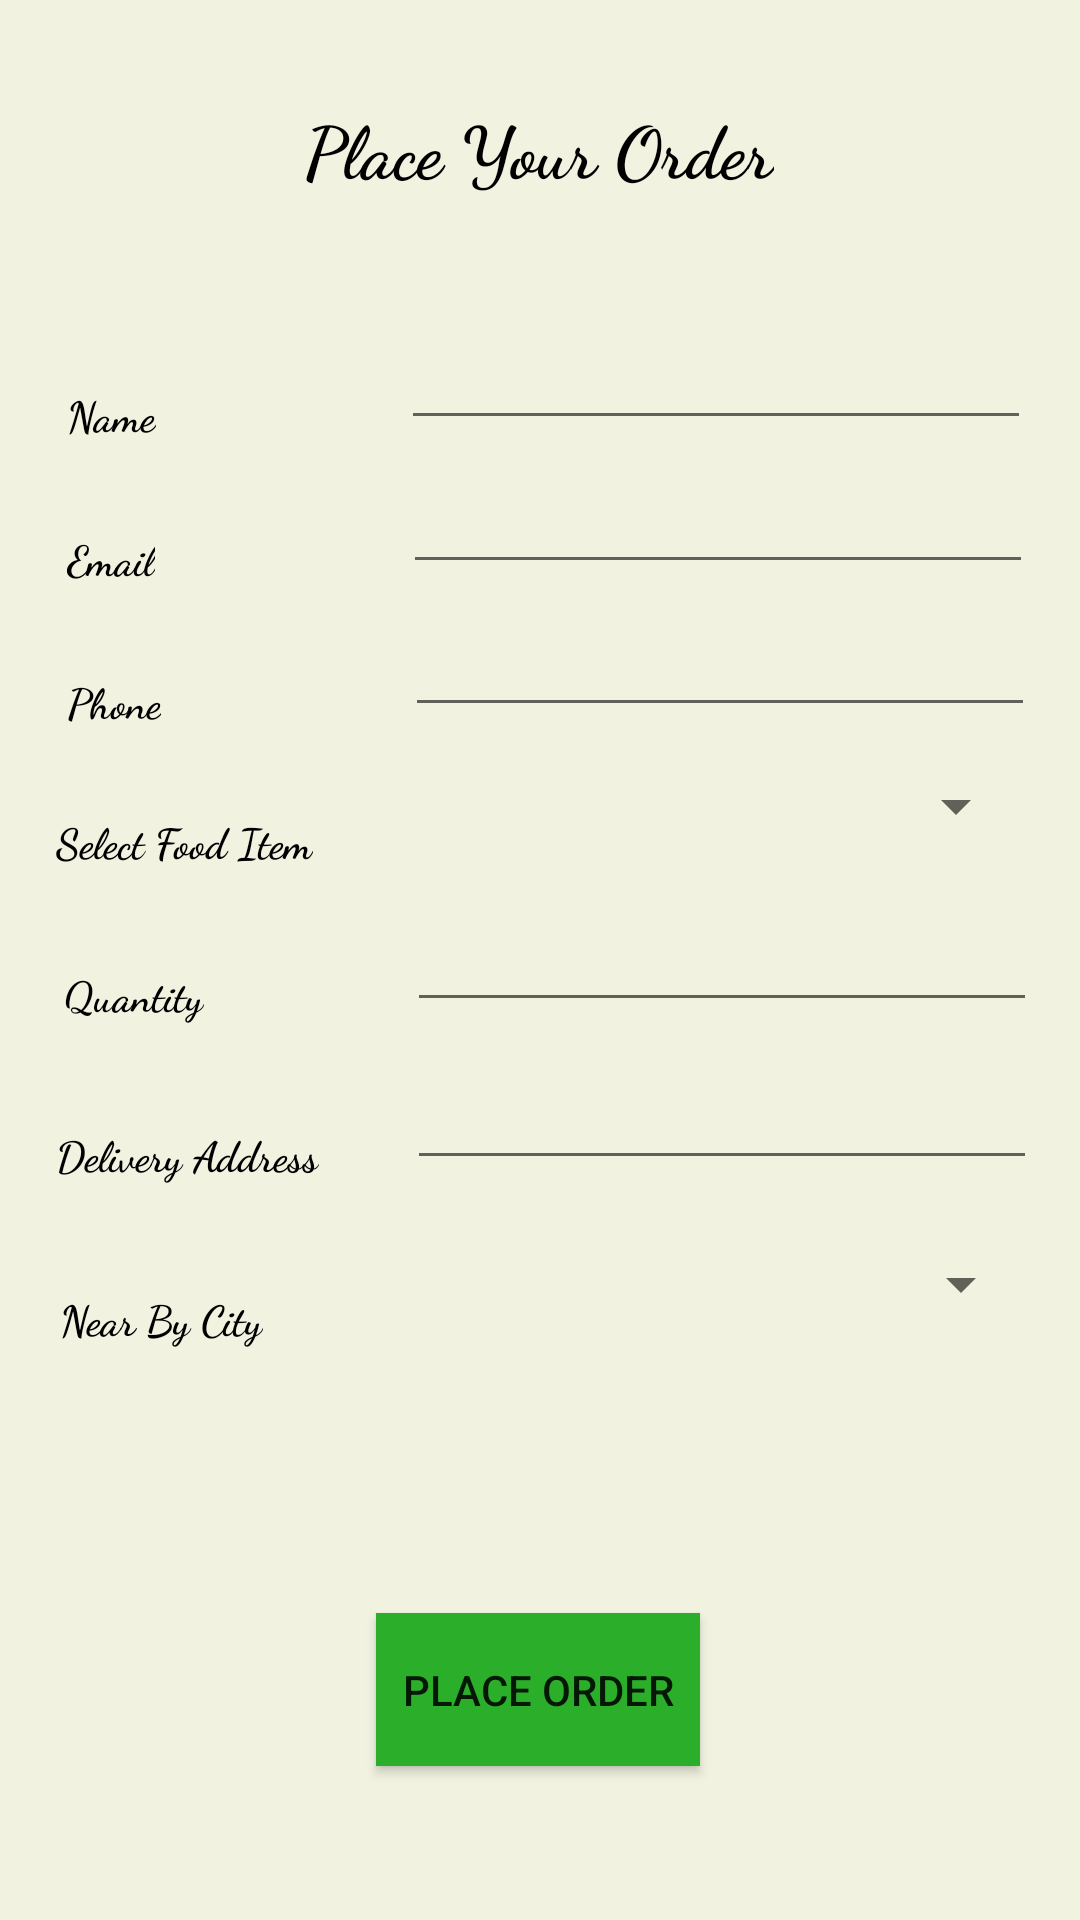

Write the Android layout XML for this screen, with the resource values it uses.
<!-- AndroidManifest.xml: application theme AppTheme -->
<!-- res/layout/activity_deliveryorder.xml -->
<?xml version="1.0" encoding="utf-8"?>
<androidx.constraintlayout.widget.ConstraintLayout xmlns:android="http://schemas.android.com/apk/res/android"
    xmlns:app="http://schemas.android.com/apk/res-auto"
    xmlns:tools="http://schemas.android.com/tools"
    android:id="@+id/deliveryo"
    android:layout_width="match_parent"
    android:layout_height="match_parent"
    android:background="@color/back"
    tools:context=".deliveryorder">

    <EditText
        android:id="@+id/editTextTextPersonName8"
        android:layout_width="wrap_content"
        android:layout_height="wrap_content"
        android:ems="10"
        android:inputType="textPersonName"
        android:text=""
        app:layout_constraintBottom_toBottomOf="parent"
        app:layout_constraintEnd_toEndOf="parent"
        app:layout_constraintHorizontal_bias="0.905"
        app:layout_constraintStart_toStartOf="parent"
        app:layout_constraintTop_toTopOf="parent" />

    <TextView
        android:id="@+id/textView19"
        android:layout_width="wrap_content"
        android:layout_height="wrap_content"
        android:fontFamily="cursive"
        android:text="@string/doh"
        android:textColor="#000000"
        android:textSize="24sp"
        android:textStyle="bold"
        app:layout_constraintBottom_toBottomOf="parent"
        app:layout_constraintEnd_toEndOf="parent"
        app:layout_constraintHorizontal_bias="0.498"
        app:layout_constraintStart_toStartOf="parent"
        app:layout_constraintTop_toTopOf="parent"
        app:layout_constraintVertical_bias="0.054" />

    <TextView
        android:id="@+id/textView20"
        android:layout_width="wrap_content"
        android:layout_height="wrap_content"
        android:fontFamily="cursive"
        android:text="@string/nme"
        android:textColor="@color/txc"
        android:textStyle="bold"
        app:layout_constraintBottom_toBottomOf="parent"
        app:layout_constraintEnd_toEndOf="parent"
        app:layout_constraintHorizontal_bias="0.068"
        app:layout_constraintStart_toStartOf="parent"
        app:layout_constraintTop_toTopOf="parent"
        app:layout_constraintVertical_bias="0.207" />

    <TextView
        android:id="@+id/textView25"
        android:layout_width="wrap_content"
        android:layout_height="wrap_content"
        android:fontFamily="cursive"
        android:text="@string/cty"
        android:textColor="@color/txc"
        android:textStyle="bold"
        app:layout_constraintBottom_toBottomOf="parent"
        app:layout_constraintEnd_toEndOf="parent"
        app:layout_constraintHorizontal_bias="0.068"
        app:layout_constraintStart_toStartOf="parent"
        app:layout_constraintTop_toTopOf="parent"
        app:layout_constraintVertical_bias="0.692" />

    <TextView
        android:id="@+id/textView24"
        android:layout_width="wrap_content"
        android:layout_height="wrap_content"
        android:fontFamily="cursive"
        android:text="@string/deliads"
        android:textColor="@color/txc"
        android:textStyle="bold"
        app:layout_constraintBottom_toBottomOf="parent"
        app:layout_constraintEnd_toEndOf="parent"
        app:layout_constraintHorizontal_bias="0.068"
        app:layout_constraintStart_toStartOf="parent"
        app:layout_constraintTop_toTopOf="parent"
        app:layout_constraintVertical_bias="0.604" />

    <TextView
        android:id="@+id/textView22"
        android:layout_width="wrap_content"
        android:layout_height="wrap_content"
        android:fontFamily="cursive"
        android:text="@string/slctfd"
        android:textColor="@color/txc"
        android:textStyle="bold"
        app:layout_constraintBottom_toBottomOf="parent"
        app:layout_constraintEnd_toEndOf="parent"
        app:layout_constraintHorizontal_bias="0.068"
        app:layout_constraintStart_toStartOf="parent"
        app:layout_constraintTop_toTopOf="parent"
        app:layout_constraintVertical_bias="0.436" />

    <TextView
        android:id="@+id/textView23"
        android:layout_width="wrap_content"
        android:layout_height="wrap_content"
        android:fontFamily="cursive"
        android:text="@string/phn"
        android:textColor="@color/txc"
        android:textStyle="bold"
        app:layout_constraintBottom_toBottomOf="parent"
        app:layout_constraintEnd_toEndOf="parent"
        app:layout_constraintHorizontal_bias="0.068"
        app:layout_constraintStart_toStartOf="parent"
        app:layout_constraintTop_toTopOf="parent"
        app:layout_constraintVertical_bias="0.361" />

    <TextView
        android:id="@+id/textView26"
        android:layout_width="wrap_content"
        android:layout_height="wrap_content"
        android:fontFamily="cursive"
        android:text="@string/diemail"
        android:textColor="@color/txc"
        android:textStyle="bold"
        app:layout_constraintBottom_toBottomOf="parent"
        app:layout_constraintEnd_toEndOf="parent"
        app:layout_constraintHorizontal_bias="0.068"
        app:layout_constraintStart_toStartOf="parent"
        app:layout_constraintTop_toTopOf="parent"
        app:layout_constraintVertical_bias="0.284" />

    <TextView
        android:id="@+id/textView21"
        android:layout_width="wrap_content"
        android:layout_height="wrap_content"
        android:fontFamily="cursive"
        android:text="@string/quntt"
        android:textColor="@color/txc"
        android:textStyle="bold"
        app:layout_constraintBottom_toBottomOf="parent"
        app:layout_constraintEnd_toEndOf="parent"
        app:layout_constraintHorizontal_bias="0.068"
        app:layout_constraintStart_toStartOf="parent"
        app:layout_constraintTop_toTopOf="parent"
        app:layout_constraintVertical_bias="0.518" />

    <EditText
        android:id="@+id/editTextTextPersonName"
        android:layout_width="wrap_content"
        android:layout_height="wrap_content"
        android:ems="10"
        android:inputType="textPersonName"
        android:text=""
        app:layout_constraintBottom_toBottomOf="parent"
        app:layout_constraintEnd_toEndOf="parent"
        app:layout_constraintHorizontal_bias="0.89"
        app:layout_constraintStart_toStartOf="parent"
        app:layout_constraintTop_toTopOf="parent"
        app:layout_constraintVertical_bias="0.176" />

    <EditText
        android:id="@+id/editTextTextPersonName3"
        android:layout_width="wrap_content"
        android:layout_height="wrap_content"
        android:ems="10"
        android:inputType="textPersonName"
        android:text=""
        app:layout_constraintBottom_toBottomOf="parent"
        app:layout_constraintEnd_toEndOf="parent"
        app:layout_constraintHorizontal_bias="0.895"
        app:layout_constraintStart_toStartOf="parent"
        app:layout_constraintTop_toTopOf="parent"
        app:layout_constraintVertical_bias="0.256" />

    <EditText
        android:id="@+id/editTextTextPersonName5"
        android:layout_width="wrap_content"
        android:layout_height="wrap_content"
        android:ems="10"
        android:inputType="textPersonName"
        android:text=""
        app:layout_constraintBottom_toBottomOf="parent"
        app:layout_constraintEnd_toEndOf="parent"
        app:layout_constraintHorizontal_bias="0.9"
        app:layout_constraintStart_toStartOf="parent"
        app:layout_constraintTop_toTopOf="parent"
        app:layout_constraintVertical_bias="0.336" />

    <EditText
        android:id="@+id/editTextTextPersonName9"
        android:layout_width="wrap_content"
        android:layout_height="wrap_content"
        android:ems="10"
        android:inputType="textPersonName"
        android:text=""
        app:layout_constraintBottom_toBottomOf="parent"
        app:layout_constraintEnd_toEndOf="parent"
        app:layout_constraintHorizontal_bias="0.905"
        app:layout_constraintStart_toStartOf="parent"
        app:layout_constraintTop_toTopOf="parent"
        app:layout_constraintVertical_bias="0.588" />

    <Spinner
        android:id="@+id/fooditemlist"
        android:layout_width="207dp"
        android:layout_height="44dp"
        android:scrollbarStyle="insideInset"
        android:textAlignment="center"
        app:layout_constraintBottom_toBottomOf="parent"
        app:layout_constraintEnd_toEndOf="parent"
        app:layout_constraintHorizontal_bias="0.887"
        app:layout_constraintStart_toStartOf="parent"
        app:layout_constraintTop_toTopOf="parent"
        app:layout_constraintVertical_bias="0.414" />

    <Spinner
        android:id="@+id/nearcitylist"
        android:layout_width="207dp"
        android:layout_height="44dp"
        android:scrollbarStyle="insideInset"
        android:textAlignment="center"
        app:layout_constraintBottom_toBottomOf="parent"
        app:layout_constraintEnd_toEndOf="parent"
        app:layout_constraintHorizontal_bias="0.897"
        app:layout_constraintStart_toStartOf="parent"
        app:layout_constraintTop_toTopOf="parent"
        app:layout_constraintVertical_bias="0.681" />

    <Button
        android:id="@+id/plcodrBtn"
        android:layout_width="108dp"
        android:layout_height="51dp"
        android:background="@color/butc"
        android:text="@string/plcodrbtn"
        app:layout_constraintBottom_toBottomOf="parent"
        app:layout_constraintEnd_toEndOf="parent"
        app:layout_constraintHorizontal_bias="0.498"
        app:layout_constraintStart_toStartOf="parent"
        app:layout_constraintTop_toTopOf="parent"
        app:layout_constraintVertical_bias="0.913" />


</androidx.constraintlayout.widget.ConstraintLayout>
<!-- resources referenced by this layout -->
<resources>
  <color name="back">#F2F2E1</color>
  <color name="butc">#2BAF2B</color>
  <color name="txc">#000000</color>
  <string name="cty">Near By City</string>
  <string name="deliads">Delivery Address</string>
  <string name="diemail"> Email</string>
  <string name="doh">Place Your Order</string>
  <string name="nme">Name</string>
  <string name="phn">Phone</string>
  <string name="plcodrbtn">PLACE ORDER</string>
  <string name="quntt">Quantity</string>
  <string name="slctfd">Select Food Item</string>
  <style name="AppTheme" parent="Theme.AppCompat.Light.NoActionBar">
          
          <item name="colorPrimary">@color/colorPrimary</item>
          <item name="colorPrimaryDark">#000000</item>
          <item name="colorAccent">@color/colorAccent</item>
  
      </style>
  <color name="colorPrimary">#6200EE</color>
  <color name="colorAccent">#03DAC5</color>
</resources>
